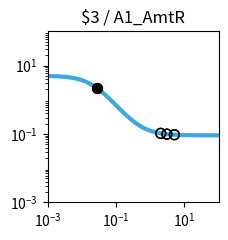

Python code for this plot: (Note: this script raises an exception after producing the figure.)
import matplotlib.pyplot as plt
import matplotlib.ticker as ticker
import numpy as np

fig, ax = plt.subplots(figsize=(2.5,2.5))

plt.xlim(1.000000e-03, 1.000000e+02)
plt.ylim(1.000000e-03, 1.000000e+02)

x = np.array([1.000000e-03,1.122018e-03,1.258925e-03,1.412538e-03,1.584893e-03,1.778279e-03,1.995262e-03,2.238721e-03,2.511886e-03,2.818383e-03,3.162278e-03,3.548134e-03,3.981072e-03,4.466836e-03,5.011872e-03,5.623413e-03,6.309573e-03,7.079458e-03,7.943282e-03,8.912509e-03,1.000000e-02,1.122018e-02,1.258925e-02,1.412538e-02,1.584893e-02,1.778279e-02,1.995262e-02,2.238721e-02,2.511886e-02,2.818383e-02,3.162278e-02,3.548134e-02,3.981072e-02,4.466836e-02,5.011872e-02,5.623413e-02,6.309573e-02,7.079458e-02,7.943282e-02,8.912509e-02,1.000000e-01,1.122018e-01,1.258925e-01,1.412538e-01,1.584893e-01,1.778279e-01,1.995262e-01,2.238721e-01,2.511886e-01,2.818383e-01,3.162278e-01,3.548134e-01,3.981072e-01,4.466836e-01,5.011872e-01,5.623413e-01,6.309573e-01,7.079458e-01,7.943282e-01,8.912509e-01,1.000000e+00,1.122018e+00,1.258925e+00,1.412538e+00,1.584893e+00,1.778279e+00,1.995262e+00,2.238721e+00,2.511886e+00,2.818383e+00,3.162278e+00,3.548134e+00,3.981072e+00,4.466836e+00,5.011872e+00,5.623413e+00,6.309573e+00,7.079458e+00,7.943282e+00,8.912509e+00,1.000000e+01,1.122018e+01,1.258925e+01,1.412538e+01,1.584893e+01,1.778279e+01,1.995262e+01,2.238721e+01,2.511886e+01,2.818383e+01,3.162278e+01,3.548134e+01,3.981072e+01,4.466836e+01,5.011872e+01,5.623413e+01,6.309573e+01,7.079458e+01,7.943282e+01,8.912509e+01,1.000000e+02,])
y = np.array([4.950744e+00,4.937165e+00,4.921475e+00,4.903362e+00,4.882475e+00,4.858420e+00,4.830758e+00,4.799000e+00,4.762613e+00,4.721013e+00,4.673573e+00,4.619631e+00,4.558498e+00,4.489471e+00,4.411861e+00,4.325011e+00,4.228334e+00,4.121352e+00,4.003734e+00,3.875348e+00,3.736297e+00,3.586967e+00,3.428047e+00,3.260549e+00,3.085801e+00,2.905414e+00,2.721238e+00,2.535288e+00,2.349657e+00,2.166423e+00,1.987560e+00,1.814851e+00,1.649827e+00,1.493722e+00,1.347449e+00,1.211603e+00,1.086481e+00,9.721111e-01,8.682949e-01,7.746531e-01,6.906692e-01,6.157319e-01,5.491718e-01,4.902918e-01,4.383927e-01,3.927915e-01,3.528354e-01,3.179107e-01,2.874491e-01,2.609295e-01,2.378791e-01,2.178724e-01,2.005286e-01,1.855093e-01,1.725148e-01,1.612811e-01,1.515762e-01,1.431971e-01,1.359664e-01,1.297294e-01,1.243516e-01,1.197161e-01,1.157217e-01,1.122805e-01,1.093165e-01,1.067641e-01,1.045663e-01,1.026742e-01,1.010455e-01,9.964361e-02,9.843706e-02,9.739872e-02,9.650518e-02,9.573630e-02,9.507471e-02,9.450548e-02,9.401571e-02,9.359434e-02,9.323182e-02,9.291993e-02,9.265162e-02,9.242079e-02,9.222222e-02,9.205139e-02,9.190443e-02,9.177801e-02,9.166926e-02,9.157571e-02,9.149524e-02,9.142601e-02,9.136646e-02,9.131523e-02,9.127116e-02,9.123326e-02,9.120065e-02,9.117260e-02,9.114847e-02,9.112772e-02,9.110986e-02,9.109450e-02,9.108129e-02,])
c = "#3ba9e0"

hi_x = np.array([2.854809e-02,2.854809e-02,])
hi_y = np.array([2.146221e+00,2.146221e+00,])
lo_x = np.array([3.068936e+00,5.072936e+00,3.068936e+00,5.072936e+00,2.032548e+00,2.032548e+00,])
lo_y = np.array([9.873384e-02,9.501073e-02,9.873384e-02,9.501073e-02,1.042426e-01,1.042426e-01,])

plt.loglog(x,y,lw=3,color=c)
plt.scatter(hi_x,hi_y,marker='o',s=50,color='black',zorder=10)
plt.scatter(lo_x,lo_y,marker='o',s=50,edgecolors='black',color='none',zorder=10)

plt.title("$3 / A1_AmtR")

ax.xaxis.set_major_locator(ticker.LogLocator(numticks=3))
ax.yaxis.set_major_locator(ticker.LogLocator(numticks=3))

ax.set_aspect('equal')
plt.tight_layout()

plt.savefig("/home/user/output/response_plot_$3_A1_AmtR.png", bbox_inches='tight')
